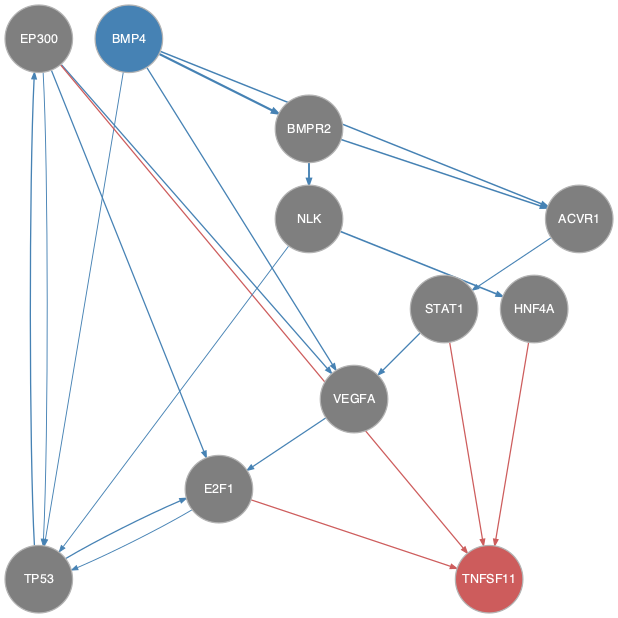

Values plotted in this chart, from the file beside it:
from	to
ACVR1	STAT1
BMP4	ACVR1
BMP4	BMPR2
BMP4	TP53
BMP4	VEGFA
BMPR2	ACVR1
BMPR2	NLK
E2F1	TP53
EP300	E2F1
EP300	TP53
EP300	VEGFA
NLK	HNF4A
NLK	TP53
STAT1	VEGFA
TP53	E2F1
TP53	EP300
VEGFA	E2F1
E2F1	TNFSF11
EP300	TNFSF11
HNF4A	TNFSF11
STAT1	TNFSF11
